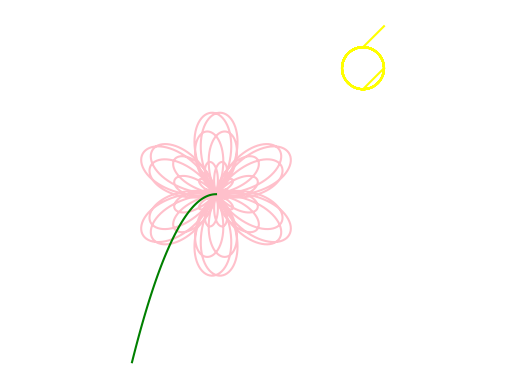

The matplotlib source for this figure:
import numpy as np
import matplotlib.pyplot as plt

# 1. Parameters
a = 1 
k = 7/4

# 2. Polar Domain (1000 points from 0 to 2*pi)
theta = np.linspace(0, 8 * np.pi, 1000)

# 3. Core Equation
r = a * np.cos(7/4 * theta) + a * np.sin(3 * theta)

# 4. Convert to Cartesian Coordinates
x = r * np.cos(theta)
y = r * np.sin(theta)

# additional exp
p = r * np.cos(theta+np.pi)
q = r * np.sin(theta+np.pi)
s = np.linspace(0,-2)
m = -s**2
h = np.cos(theta)*np.sin(theta) + 3
g = np.cos(theta)*np.cos(theta) + 3
line_1 =np.linspace(3.5,4)
line_1_1 = line_1

# 5. Plot
plt.plot(np.linspace(3.5,4),np.linspace(3.5,4)-1, color='yellow')
plt.plot(line_1,line_1_1,color='yellow')
plt.plot(x, y, color='pink')
plt.plot(p, q, color='pink')
plt.plot(s,m, color='green')
plt.plot(g,h ,color='yellow')
plt.axis('equal')
plt.axis('off')
plt.show()
